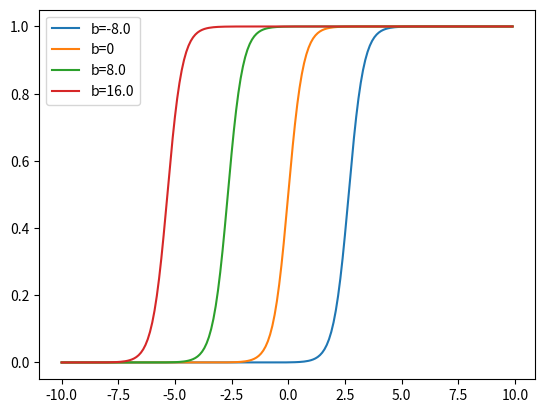

Write the Python code that produced this figure.
# demo20
import matplotlib.pyplot as plt
import numpy as np

w1 = 3.0
b1, b2, b3, b4= -8, 0, 8, 16

l1 = 'b=-8.0'  # print label
l2 = 'b=0'
l3 = 'b=8.0'
l4 = 'b=16.0'

x = np.arange(-10, 10, 0.1)
for b, l in [(b1, l1), (b2, l2), (b3, l3), (b4, l4)]:
    f = 1 / (1 + np.exp(-(x * w1 + b)))
    plt.plot(x, f, label=l)
plt.legend(loc=2)
plt.show()
